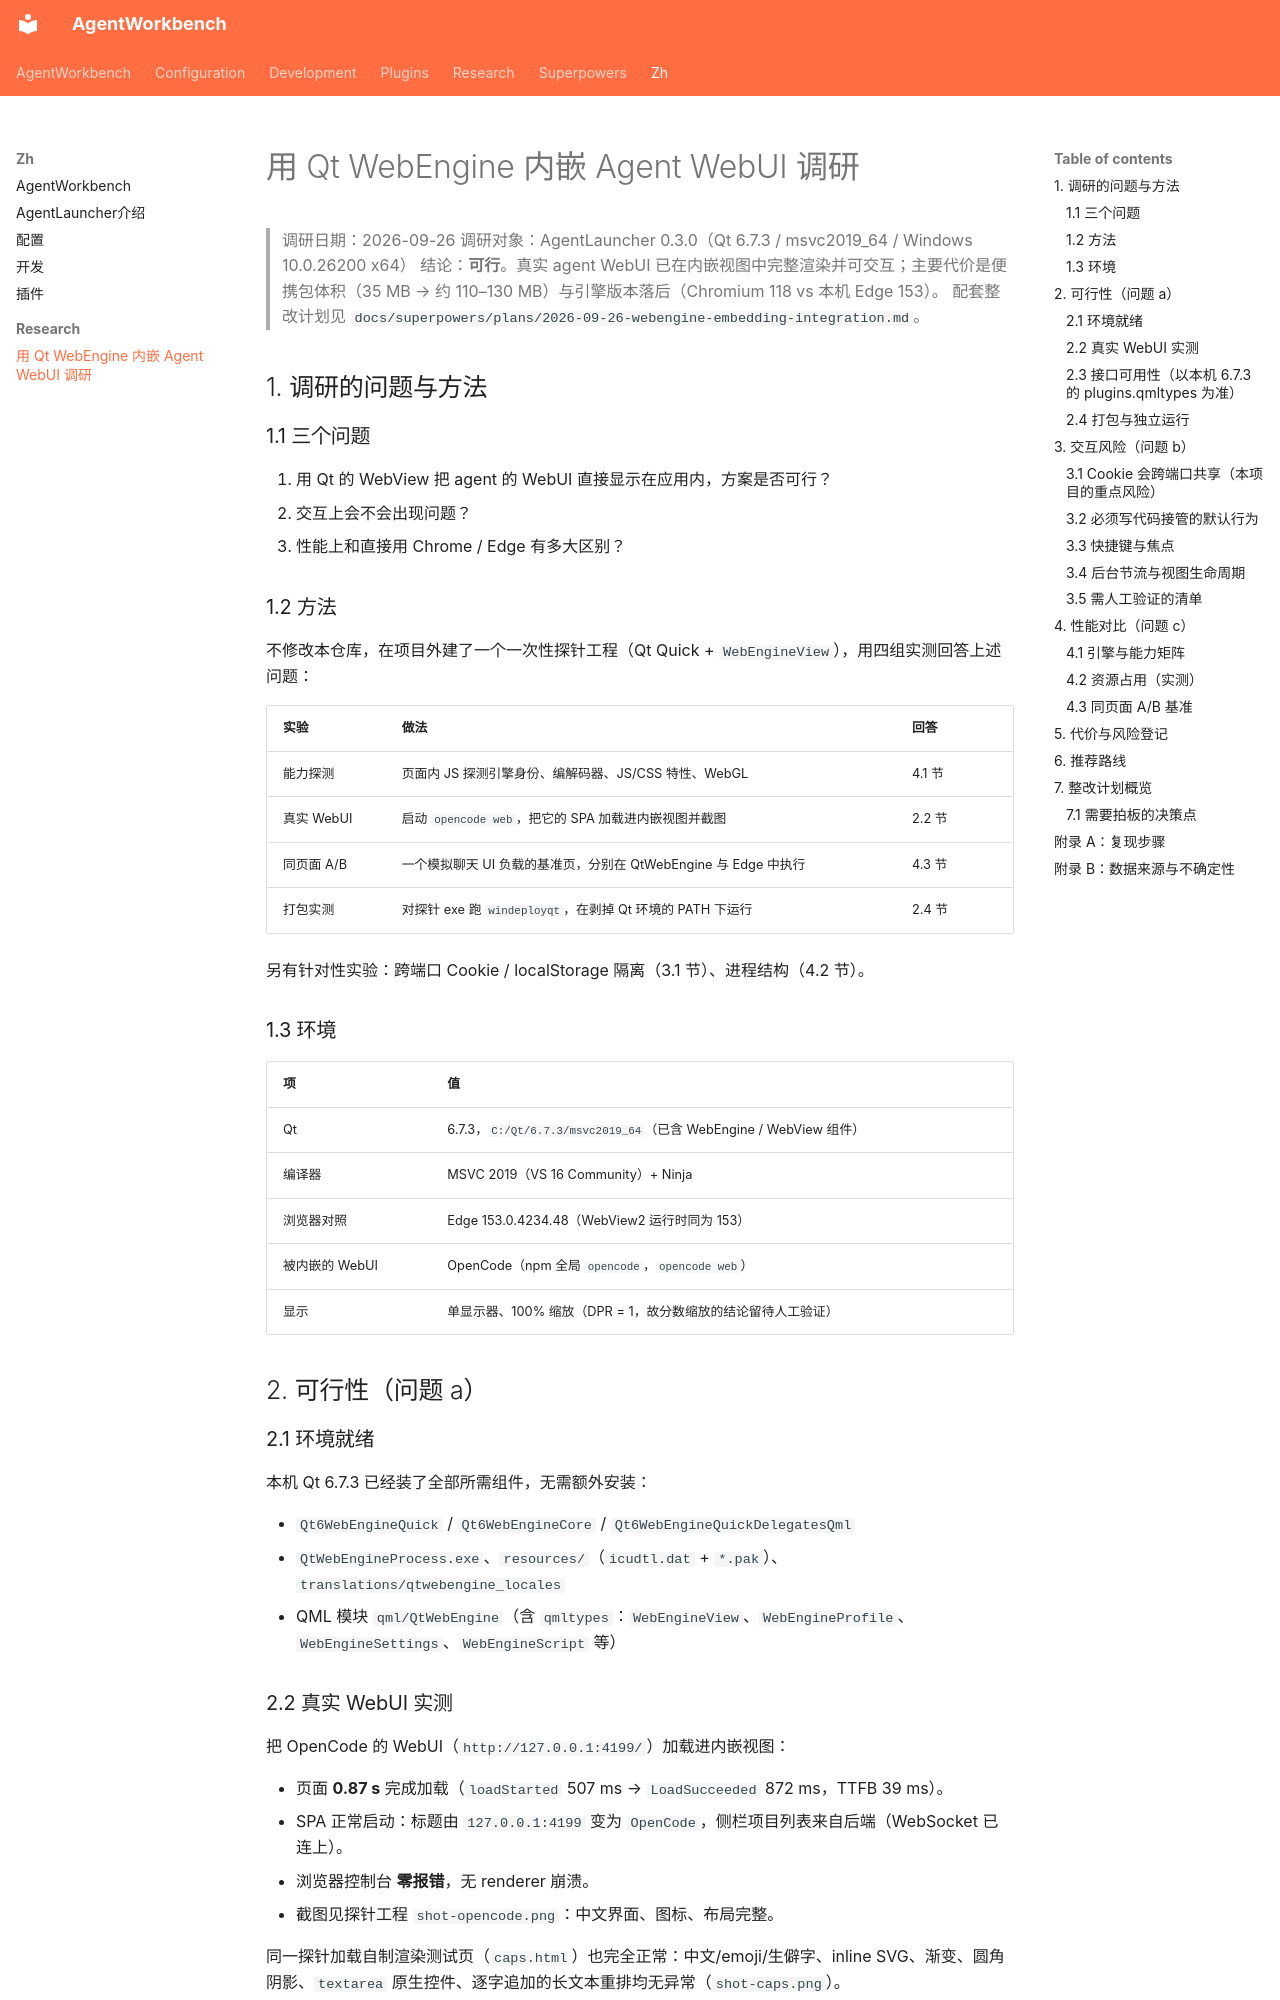

repository: czyt1988/AgentWorkbench · page: zh/research/webengine-embedding/index.html · generator: mkdocs

# 用 Qt WebEngine 内嵌 Agent WebUI 调研

> 调研日期：2026-09-26
> 调研对象：AgentLauncher 0.3.0（Qt 6.7.3 / msvc2019_64 / Windows 10.0.26200 x64）
> 结论：**可行**。真实 agent WebUI 已在内嵌视图中完整渲染并可交互；主要代价是便携包体积（35 MB → 约 110–130 MB）与引擎版本落后（Chromium 118 vs 本机 Edge 153）。
> 配套整改计划见 `docs/superpowers/plans/2026-09-26-webengine-embedding-integration.md`。

## 1. 调研的问题与方法

### 1.1 三个问题

1. 用 Qt 的 WebView 把 agent 的 WebUI 直接显示在应用内，方案是否可行？
2. 交互上会不会出现问题？
3. 性能上和直接用 Chrome / Edge 有多大区别？

### 1.2 方法

不修改本仓库，在项目外建了一个一次性探针工程（Qt Quick + `WebEngineView`），用四组实测回答上述问题：

| 实验 | 做法 | 回答 |
| --- | --- | --- |
| 能力探测 | 页面内 JS 探测引擎身份、编解码器、JS/CSS 特性、WebGL | 4.1 节 |
| 真实 WebUI | 启动 `opencode web`，把它的 SPA 加载进内嵌视图并截图 | 2.2 节 |
| 同页面 A/B | 一个模拟聊天 UI 负载的基准页，分别在 QtWebEngine 与 Edge 中执行 | 4.3 节 |
| 打包实测 | 对探针 exe 跑 `windeployqt`，在剥掉 Qt 环境的 PATH 下运行 | 2.4 节 |

另有针对性实验：跨端口 Cookie / localStorage 隔离（3.1 节）、进程结构（4.2 节）。

### 1.3 环境

| 项 | 值 |
| --- | --- |
| Qt | 6.7.3，`C:/Qt/6.7.3/msvc2019_64`（已含 WebEngine / WebView 组件） |
| 编译器 | MSVC 2019（VS 16 Community）+ Ninja |
| 浏览器对照 | Edge 153.0.4234.48（WebView2 运行时同为 153） |
| 被内嵌的 WebUI | OpenCode（npm 全局 `opencode`，`opencode web`） |
| 显示 | 单显示器、100% 缩放（DPR = 1，故分数缩放的结论留待人工验证） |

## 2. 可行性（问题 a）

### 2.1 环境就绪

本机 Qt 6.7.3 已经装了全部所需组件，无需额外安装：

- `Qt6WebEngineQuick` / `Qt6WebEngineCore` / `Qt6WebEngineQuickDelegatesQml`
- `QtWebEngineProcess.exe`、`resources/`（`icudtl.dat` + `*.pak`）、`translations/qtwebengine_locales`
- QML 模块 `qml/QtWebEngine`（含 `qmltypes`：`WebEngineView`、`WebEngineProfile`、`WebEngineSettings`、`WebEngineScript` 等）

### 2.2 真实 WebUI 实测

把 OpenCode 的 WebUI（`http://127.0.0.1:4199/`）加载进内嵌视图：

- 页面 **0.87 s** 完成加载（`loadStarted` 507 ms → `LoadSucceeded` 872 ms，TTFB 39 ms）。
- SPA 正常启动：标题由 `127.0.0.1:4199` 变为 `OpenCode`，侧栏项目列表来自后端（WebSocket 已连上）。
- 浏览器控制台 **零报错**，无 renderer 崩溃。
- 截图见探针工程 `shot-opencode.png`：中文界面、图标、布局完整。

同一探针加载自制渲染测试页（`caps.html`）也完全正常：中文/emoji/生僻字、inline SVG、渐变、圆角阴影、`textarea` 原生控件、逐字追加的长文本重排均无异常（`shot-caps.png`）。
